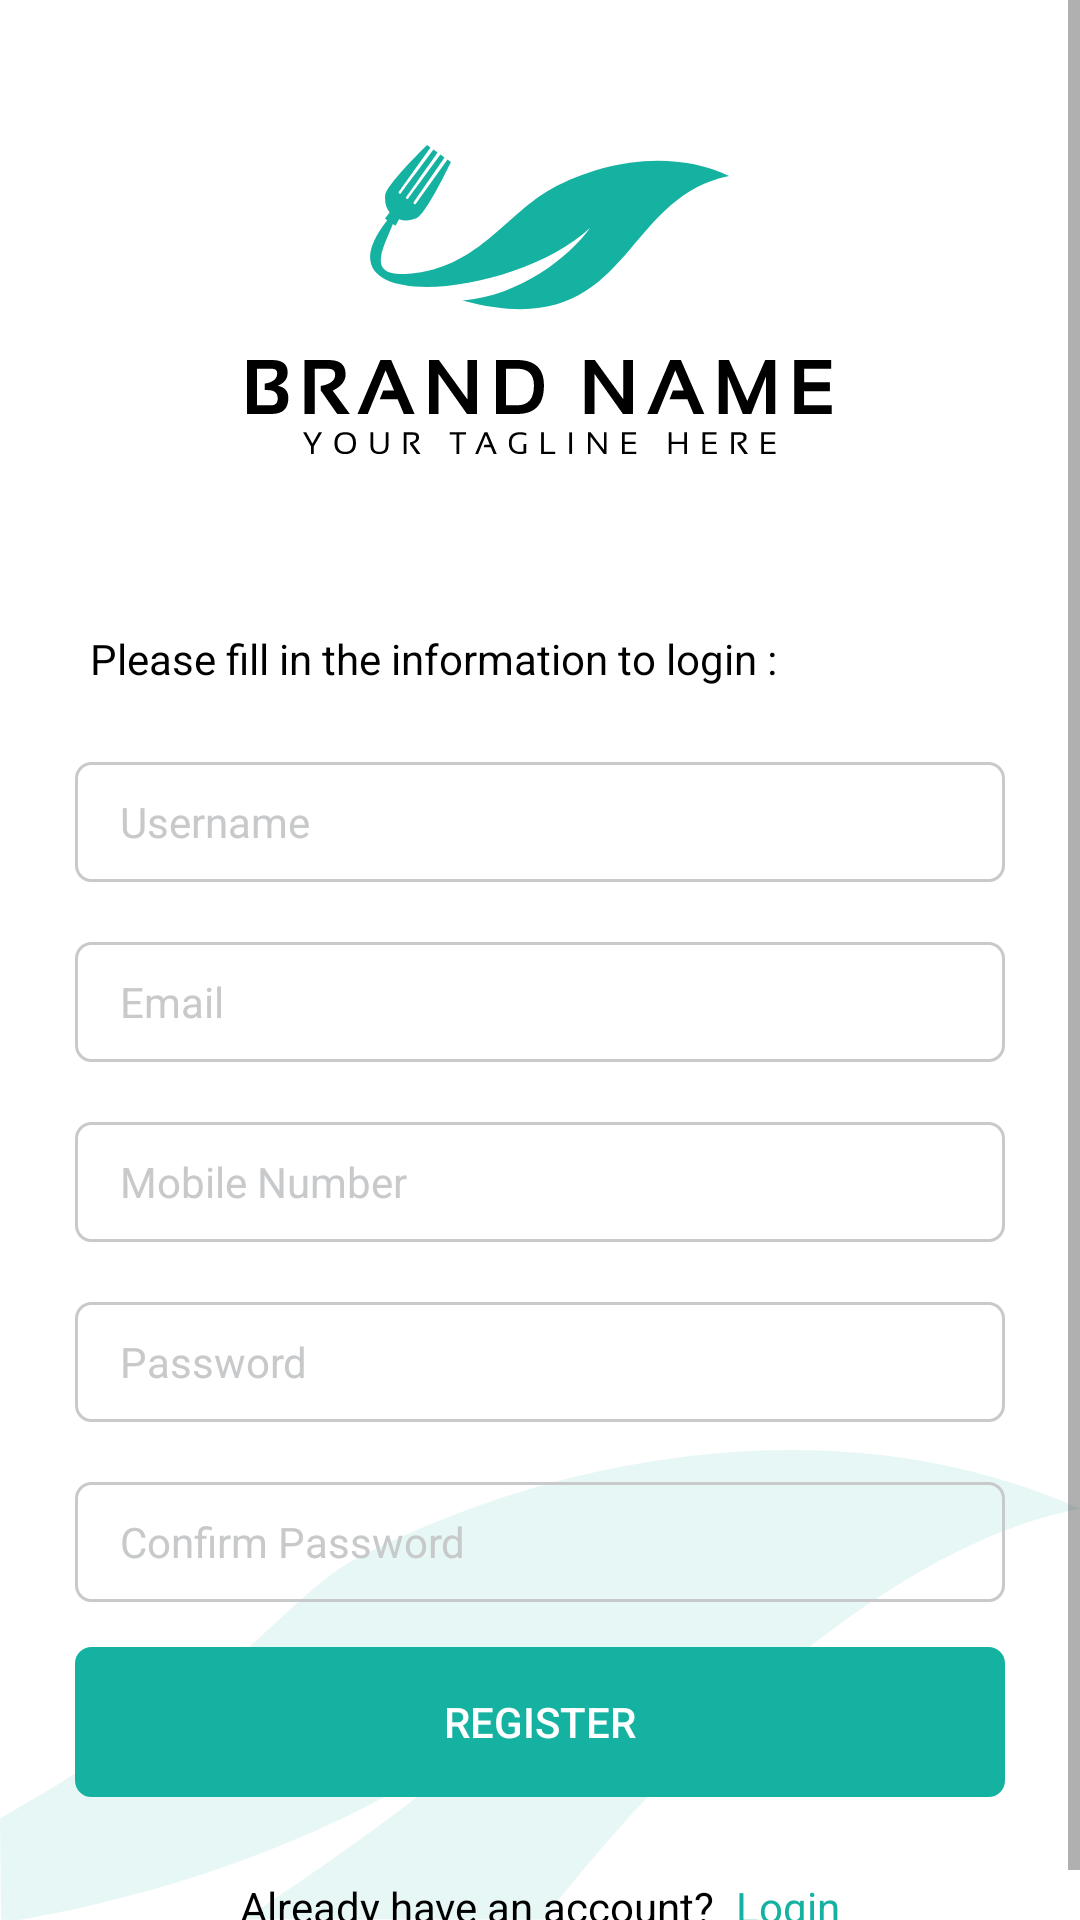

This screen was rendered from an Android layout file. Write that file and the resources it references.
<!-- AndroidManifest.xml: application theme Theme.Restaurant_QR_User -->
<!-- res/layout/register_fragment.xml -->
<?xml version="1.0" encoding="utf-8"?>
<layout>

    <RelativeLayout
        xmlns:android="http://schemas.android.com/apk/res/android"
        xmlns:tools="http://schemas.android.com/tools"
        android:layout_width="match_parent"
        android:layout_height="match_parent"
        tools:context=".ui.authPackage.registerPackae.RegisterFragment">

        <include layout="@layout/layout_background"/>

        <ScrollView
            android:layout_width="match_parent"
            android:layout_height="match_parent"
            android:fillViewport="true">

            <LinearLayout
                android:layout_width="match_parent"
                android:layout_height="match_parent"
                android:orientation="vertical">

                <RelativeLayout
                    android:layout_width="match_parent"
                    android:layout_height="200dp">

                    <androidx.appcompat.widget.AppCompatImageView
                        android:layout_width="wrap_content"
                        android:layout_height="wrap_content"
                        android:layout_centerInParent="true"
                        android:src="@drawable/ic_logo"/>

                </RelativeLayout>

                <TextView
                    android:layout_marginStart="25dp"
                    android:layout_marginEnd="25dp"
                    android:layout_marginTop="5dp"
                    android:layout_marginBottom="5dp"
                    android:padding="5dp"
                    android:layout_width="match_parent"
                    android:layout_height="wrap_content"
                    android:text="@string/fill_data"
                    android:textSize="14sp"
                    android:textColor="@color/colorBlack"/>

                <EditText
                    android:id="@+id/edtUsername"
                    android:inputType="text"
                    android:hint="@string/username"
                    android:paddingEnd="15dp"
                    android:paddingStart="15dp"
                    android:textColorHint="@color/colorGray"
                    android:textSize="14sp"
                    android:textColor="@color/colorBlack"
                    android:layout_marginStart="25dp"
                    android:layout_marginEnd="25dp"
                    android:layout_marginTop="15dp"
                    android:layout_marginBottom="5dp"
                    android:layout_width="match_parent"
                    android:layout_height="40dp"
                    android:background="@drawable/shape_edt"/>

                <EditText
                    android:id="@+id/edtMail"
                    android:inputType="textEmailAddress"
                    android:hint="@string/email"
                    android:paddingEnd="15dp"
                    android:paddingStart="15dp"
                    android:textColorHint="@color/colorGray"
                    android:textSize="14sp"
                    android:textColor="@color/colorBlack"
                    android:layout_marginStart="25dp"
                    android:layout_marginEnd="25dp"
                    android:layout_marginTop="15dp"
                    android:layout_marginBottom="5dp"
                    android:layout_width="match_parent"
                    android:layout_height="40dp"
                    android:background="@drawable/shape_edt"/>

                <EditText
                    android:id="@+id/edtPhone"
                    android:inputType="number"
                    android:hint="@string/phone"
                    android:paddingEnd="15dp"
                    android:paddingStart="15dp"
                    android:textColorHint="@color/colorGray"
                    android:textSize="14sp"
                    android:textColor="@color/colorBlack"
                    android:layout_marginStart="25dp"
                    android:layout_marginEnd="25dp"
                    android:layout_marginTop="15dp"
                    android:layout_marginBottom="5dp"
                    android:layout_width="match_parent"
                    android:layout_height="40dp"
                    android:background="@drawable/shape_edt"/>

                <EditText
                    android:id="@+id/edtPassword"
                    android:inputType="textPassword"
                    android:hint="@string/password"
                    android:paddingEnd="15dp"
                    android:paddingStart="15dp"
                    android:textColorHint="@color/colorGray"
                    android:textSize="14sp"
                    android:textColor="@color/colorBlack"
                    android:layout_marginStart="25dp"
                    android:layout_marginEnd="25dp"
                    android:layout_marginTop="15dp"
                    android:layout_marginBottom="5dp"
                    android:layout_width="match_parent"
                    android:layout_height="40dp"
                    android:background="@drawable/shape_edt"/>

                <EditText
                    android:id="@+id/edtConfirmPassword"
                    android:inputType="textPassword"
                    android:hint="@string/confirm_password"
                    android:paddingEnd="15dp"
                    android:paddingStart="15dp"
                    android:textColorHint="@color/colorGray"
                    android:textSize="14sp"
                    android:textColor="@color/colorBlack"
                    android:layout_marginStart="25dp"
                    android:layout_marginEnd="25dp"
                    android:layout_marginTop="15dp"
                    android:layout_marginBottom="5dp"
                    android:layout_width="match_parent"
                    android:layout_height="40dp"
                    android:background="@drawable/shape_edt"/>

                <Button
                    android:id="@+id/btnRegister"
                    android:background="@drawable/shape_edt"
                    android:backgroundTint="@color/colorPrimary"
                    android:layout_marginStart="25dp"
                    android:layout_marginEnd="25dp"
                    android:layout_marginTop="10dp"
                    android:layout_marginBottom="5dp"
                    android:layout_width="match_parent"
                    android:layout_height="50dp"
                    android:text="@string/register"
                    android:textSize="14sp"
                    android:layout_gravity="center_horizontal"
                    android:textColor="@color/colorWhite"/>

                <LinearLayout
                    android:layout_marginTop="15dp"
                    android:layout_marginBottom="5dp"
                    android:layout_width="wrap_content"
                    android:layout_height="wrap_content"
                    android:layout_gravity="center"
                    android:padding="5dp"
                    android:orientation="horizontal">

                    <TextView
                        android:padding="2dp"
                        android:layout_width="wrap_content"
                        android:layout_height="wrap_content"
                        android:text="@string/already_have_account"
                        android:textSize="14sp"
                        android:layout_gravity="end"
                        android:textColor="@color/colorBlack"/>

                    <TextView
                        android:id="@+id/txtLogin"
                        android:paddingStart="5dp"
                        android:paddingEnd="2dp"
                        android:paddingTop="2dp"
                        android:paddingBottom="2dp"
                        android:layout_width="wrap_content"
                        android:layout_height="wrap_content"
                        android:text="@string/login"
                        android:textSize="14sp"
                        android:layout_gravity="end"
                        android:textColor="@color/colorPrimary"/>

                </LinearLayout>

            </LinearLayout>

        </ScrollView>

    </RelativeLayout>

</layout>
<!-- res/layout/layout_background.xml (included above) -->
<?xml version="1.0" encoding="utf-8"?>
<RelativeLayout
    xmlns:android="http://schemas.android.com/apk/res/android"
    android:layout_width="match_parent"
    android:layout_height="match_parent"
    android:background="@color/colorWhite"
    xmlns:app="http://schemas.android.com/apk/res-auto">

    <ImageView
        android:layout_alignParentBottom="true"
        android:scaleType="fitXY"
        android:layout_width="match_parent"
        android:layout_height="wrap_content"
        android:src="@drawable/ic_background" />

    <View
        android:layout_width="match_parent"
        android:layout_height="match_parent"
        android:background="@color/colorWhite"
        android:alpha=".8"/>

</RelativeLayout>
<!-- resources referenced by this layout -->
<resources>
  <color name="colorBlack">#000000</color>
  <color name="colorGray">#C7C9CB</color>
  <color name="colorPrimary">#15B2A2</color>
  <color name="colorWhite">#ffffff</color>
  <!-- drawable ic_background (drawable) -->
  <vector android:autoMirrored="false" android:height="156.546dp"
      android:viewportHeight="156.546" android:viewportWidth="375.035"
      android:width="375.035dp" xmlns:android="http://schemas.android.com/apk/res/android">
      <path android:fillAlpha="0.5" android:fillColor="#15b2a2"
          android:pathData="M123.792,36.164c-16.438,8.152 -33.921,28.783 -54.778,43.662a718.415,718.415 0,0 1,-69.014 42.917l0.377,33.6a37.883,37.883 0,0 0,7.442 0c61.776,-10.427 129.873,-35.461 170.8,-70.417 -18.217,23.365 -93.908,70.411 -93.908,70.411l104.105,0.057S281.263,36.771 375.034,19.577C292.634,-15.834 194.501,1.099 123.792,36.164Z" android:strokeAlpha="0.5"/>
  </vector>
  <!-- drawable ic_logo: png bitmap (drawable-hdpi, 8947 bytes) -->
  <!-- drawable shape_edt (drawable) -->
  <?xml version="1.0" encoding="utf-8"?>
  <selector xmlns:android="http://schemas.android.com/apk/res/android">
  
      <item>
          <shape android:shape="rectangle">
              <corners android:radius="5dp"></corners>
              <stroke android:width="1dp"
                  android:color="@color/colorGray"/>
          </shape>
      </item>
  
  </selector>
  <string name="already_have_account">Already have an account?</string>
  <string name="confirm_password">Confirm Password</string>
  <string name="email">Email</string>
  <string name="fill_data">Please fill in the information to login :</string>
  <string name="login">Login</string>
  <string name="password">Password</string>
  <string name="phone">Mobile Number</string>
  <string name="register">Register</string>
  <string name="username">Username</string>
  <style name="Theme.Restaurant_QR_User" parent="Theme.AppCompat.Light.NoActionBar">
          
          <item name="colorPrimary">@color/colorPrimary</item>
          <item name="colorPrimaryVariant">@color/colorPrimaryDark</item>
          <item name="colorOnPrimary">@color/colorGray</item>
          
          <item name="colorSecondary">@color/colorWhite</item>
          <item name="colorSecondaryVariant">@color/colorBlack</item>
          <item name="colorOnSecondary">@color/colorBackground</item>
          
          <item name="android:statusBarColor" tools:targetApi="l">?attr/colorPrimary</item>
          
      </style>
  <color name="colorPrimaryDark">#5EE6D9</color>
  <color name="colorBackground">#2C303E</color>
</resources>
